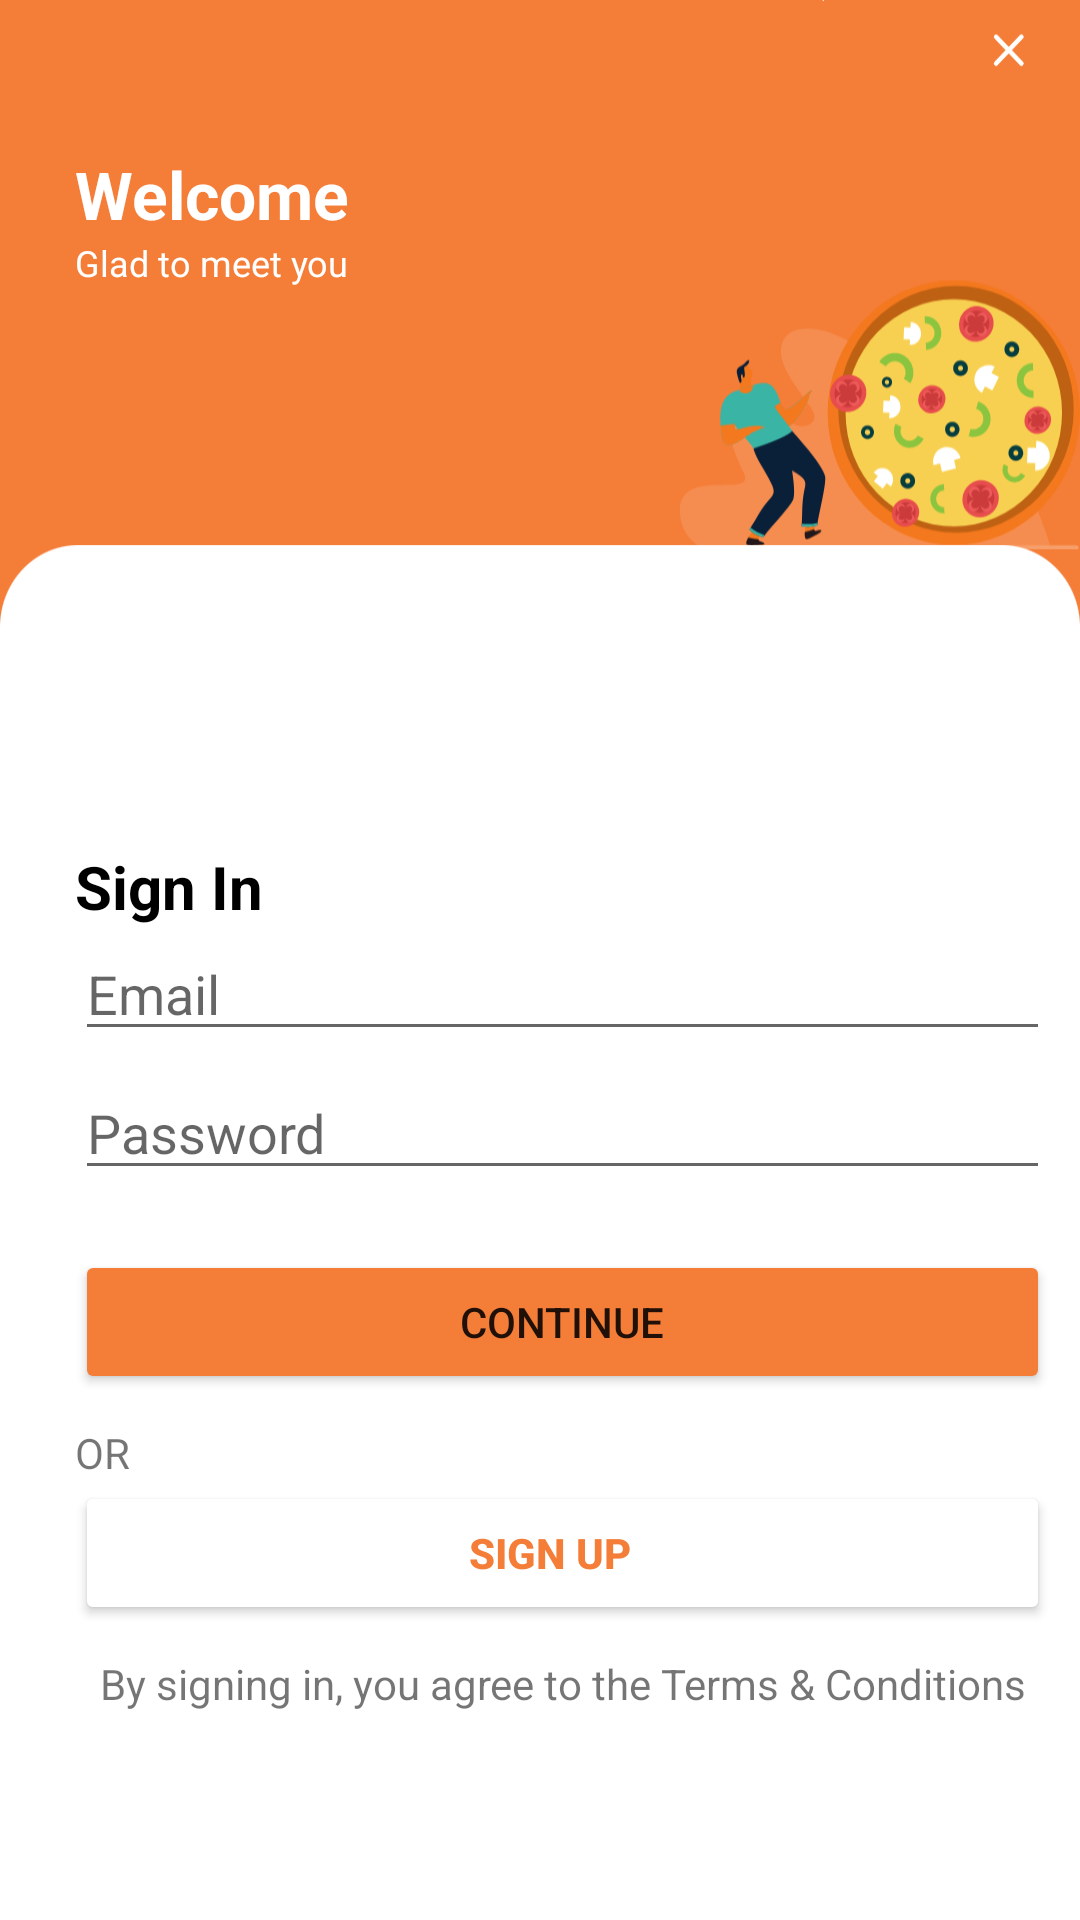

Android layout source for this screen:
<!-- AndroidManifest.xml: application theme Theme.MojoPizzaClone -->
<!-- res/layout/activity_login.xml -->
<?xml version="1.0" encoding="utf-8"?>
<androidx.constraintlayout.widget.ConstraintLayout xmlns:android="http://schemas.android.com/apk/res/android"
    xmlns:app="http://schemas.android.com/apk/res-auto"
    xmlns:tools="http://schemas.android.com/tools"
    android:id="@+id/frameLayout"
    android:layout_width="match_parent"
    android:layout_height="match_parent"
    android:background="@drawable/profile_bg"
    tools:context=".Login.LoginActivity">

    <androidx.constraintlayout.widget.ConstraintLayout
        android:layout_width="match_parent"
        android:layout_height="match_parent"
        android:paddingLeft="25dp"
        android:paddingRight="10dp">

        <TextView
            android:id="@+id/tvWelcome"
            android:layout_width="wrap_content"
            android:layout_height="wrap_content"
            android:layout_marginTop="50dp"
            android:text="Welcome"
            android:textColor="@color/white"
            android:textSize="22sp"
            android:textStyle="bold"
            app:layout_constraintStart_toStartOf="parent"
            app:layout_constraintTop_toTopOf="parent" />

        <TextView
            android:layout_width="wrap_content"
            android:layout_height="wrap_content"
            android:text="Glad to meet you"
            android:textColor="@color/white"
            android:textSize="12sp"
            app:layout_constraintStart_toStartOf="parent"
            app:layout_constraintTop_toBottomOf="@id/tvWelcome" />

        <TextView
            android:id="@+id/tvSignIn"
            android:layout_width="wrap_content"
            android:layout_height="wrap_content"
            android:text="Sign In"
            android:textColor="@color/black"
            android:textSize="20sp"
            android:textStyle="bold"
            app:layout_constraintStart_toStartOf="parent"
            app:layout_constraintTop_toBottomOf="@id/guideline2" />

        <EditText
            android:id="@+id/etLoginEmail"
            android:layout_width="match_parent"
            android:layout_height="wrap_content"
            android:hint="Email"
            app:layout_constraintTop_toBottomOf="@id/tvSignIn" />

        <EditText
            android:inputType="textPassword"
            android:id="@+id/etLoginPassword"
            android:layout_width="match_parent"
            android:layout_height="wrap_content"
            android:layout_marginTop="5dp"
            android:hint="Password"
            app:layout_constraintTop_toBottomOf="@id/etLoginEmail" />

        <LinearLayout
            android:id="@+id/btnLoginLL"
            android:layout_width="match_parent"
            android:layout_height="wrap_content"
            android:orientation="vertical"
            app:layout_constraintTop_toBottomOf="@id/etLoginPassword">

            <Button
                android:id="@+id/btnLogin"
                android:layout_width="match_parent"
                android:layout_height="wrap_content"
                android:layout_marginTop="20dp"
                android:backgroundTint="#f47d38"
                android:text="continue" />

            <ProgressBar
                android:layout_gravity="center"
                android:id="@+id/progressBar"
                android:layout_width="wrap_content"
                android:layout_height="wrap_content"
                android:visibility="gone" />
        </LinearLayout>


        <androidx.constraintlayout.widget.Guideline
            android:id="@+id/guideline2"
            android:layout_width="wrap_content"
            android:layout_height="wrap_content"
            android:orientation="horizontal"
            app:layout_constraintGuide_begin="282dp" />

        <TextView
            android:id="@+id/tvOr"
            android:layout_width="wrap_content"
            android:layout_height="wrap_content"
            android:layout_marginTop="10dp"
            android:text="OR"
            app:layout_constraintStart_toStartOf="parent"
            app:layout_constraintTop_toBottomOf="@id/btnLoginLL" />

        <Button
            android:id="@+id/signUp"
            android:layout_width="match_parent"
            android:layout_height="wrap_content"
            android:textColor="#f47d38"
            android:textStyle="bold"
            android:backgroundTint="@color/white"
            android:paddingRight="20dp"
            android:text="Sign Up"
            app:layout_constraintTop_toBottomOf="@id/tvOr" />

        <TextView
            android:layout_width="wrap_content"
            android:layout_height="wrap_content"
            android:layout_marginTop="10dp"
            android:text="By signing in, you agree to the Terms &amp; Conditions"
            app:layout_constraintEnd_toEndOf="parent"
            app:layout_constraintStart_toStartOf="parent"
            app:layout_constraintTop_toBottomOf="@id/signUp" />
    </androidx.constraintlayout.widget.ConstraintLayout>
</androidx.constraintlayout.widget.ConstraintLayout>
<!-- resources referenced by this layout -->
<resources>
  <!-- drawable profile_bg: png bitmap (drawable, 64360 bytes) -->
  <style name="Theme.MojoPizzaClone" parent="Theme.MaterialComponents.DayNight.NoActionBar">
          
          <item name="colorPrimary">@color/purple_500</item>
          <item name="colorPrimaryVariant">#F49426</item>
          <item name="colorOnPrimary">@color/white</item>
          
          <item name="colorSecondary">@color/teal_200</item>
          <item name="colorSecondaryVariant">@color/teal_700</item>
          <item name="colorOnSecondary">@color/black</item>
          
          <item name="android:statusBarColor" tools:targetApi="l">?attr/colorPrimaryVariant</item>
          
      </style>
  <!-- not gathered from this repository: default colours our renderer supplied (Android Studio template values) -->
  <color name="purple_500">#FF6200EE</color>
  <color name="teal_200">#FF03DAC5</color>
  <color name="teal_700">#FF018786</color>
  <color name="black">#FF000000</color>
  <color name="white">#FFFFFFFF</color>
</resources>
